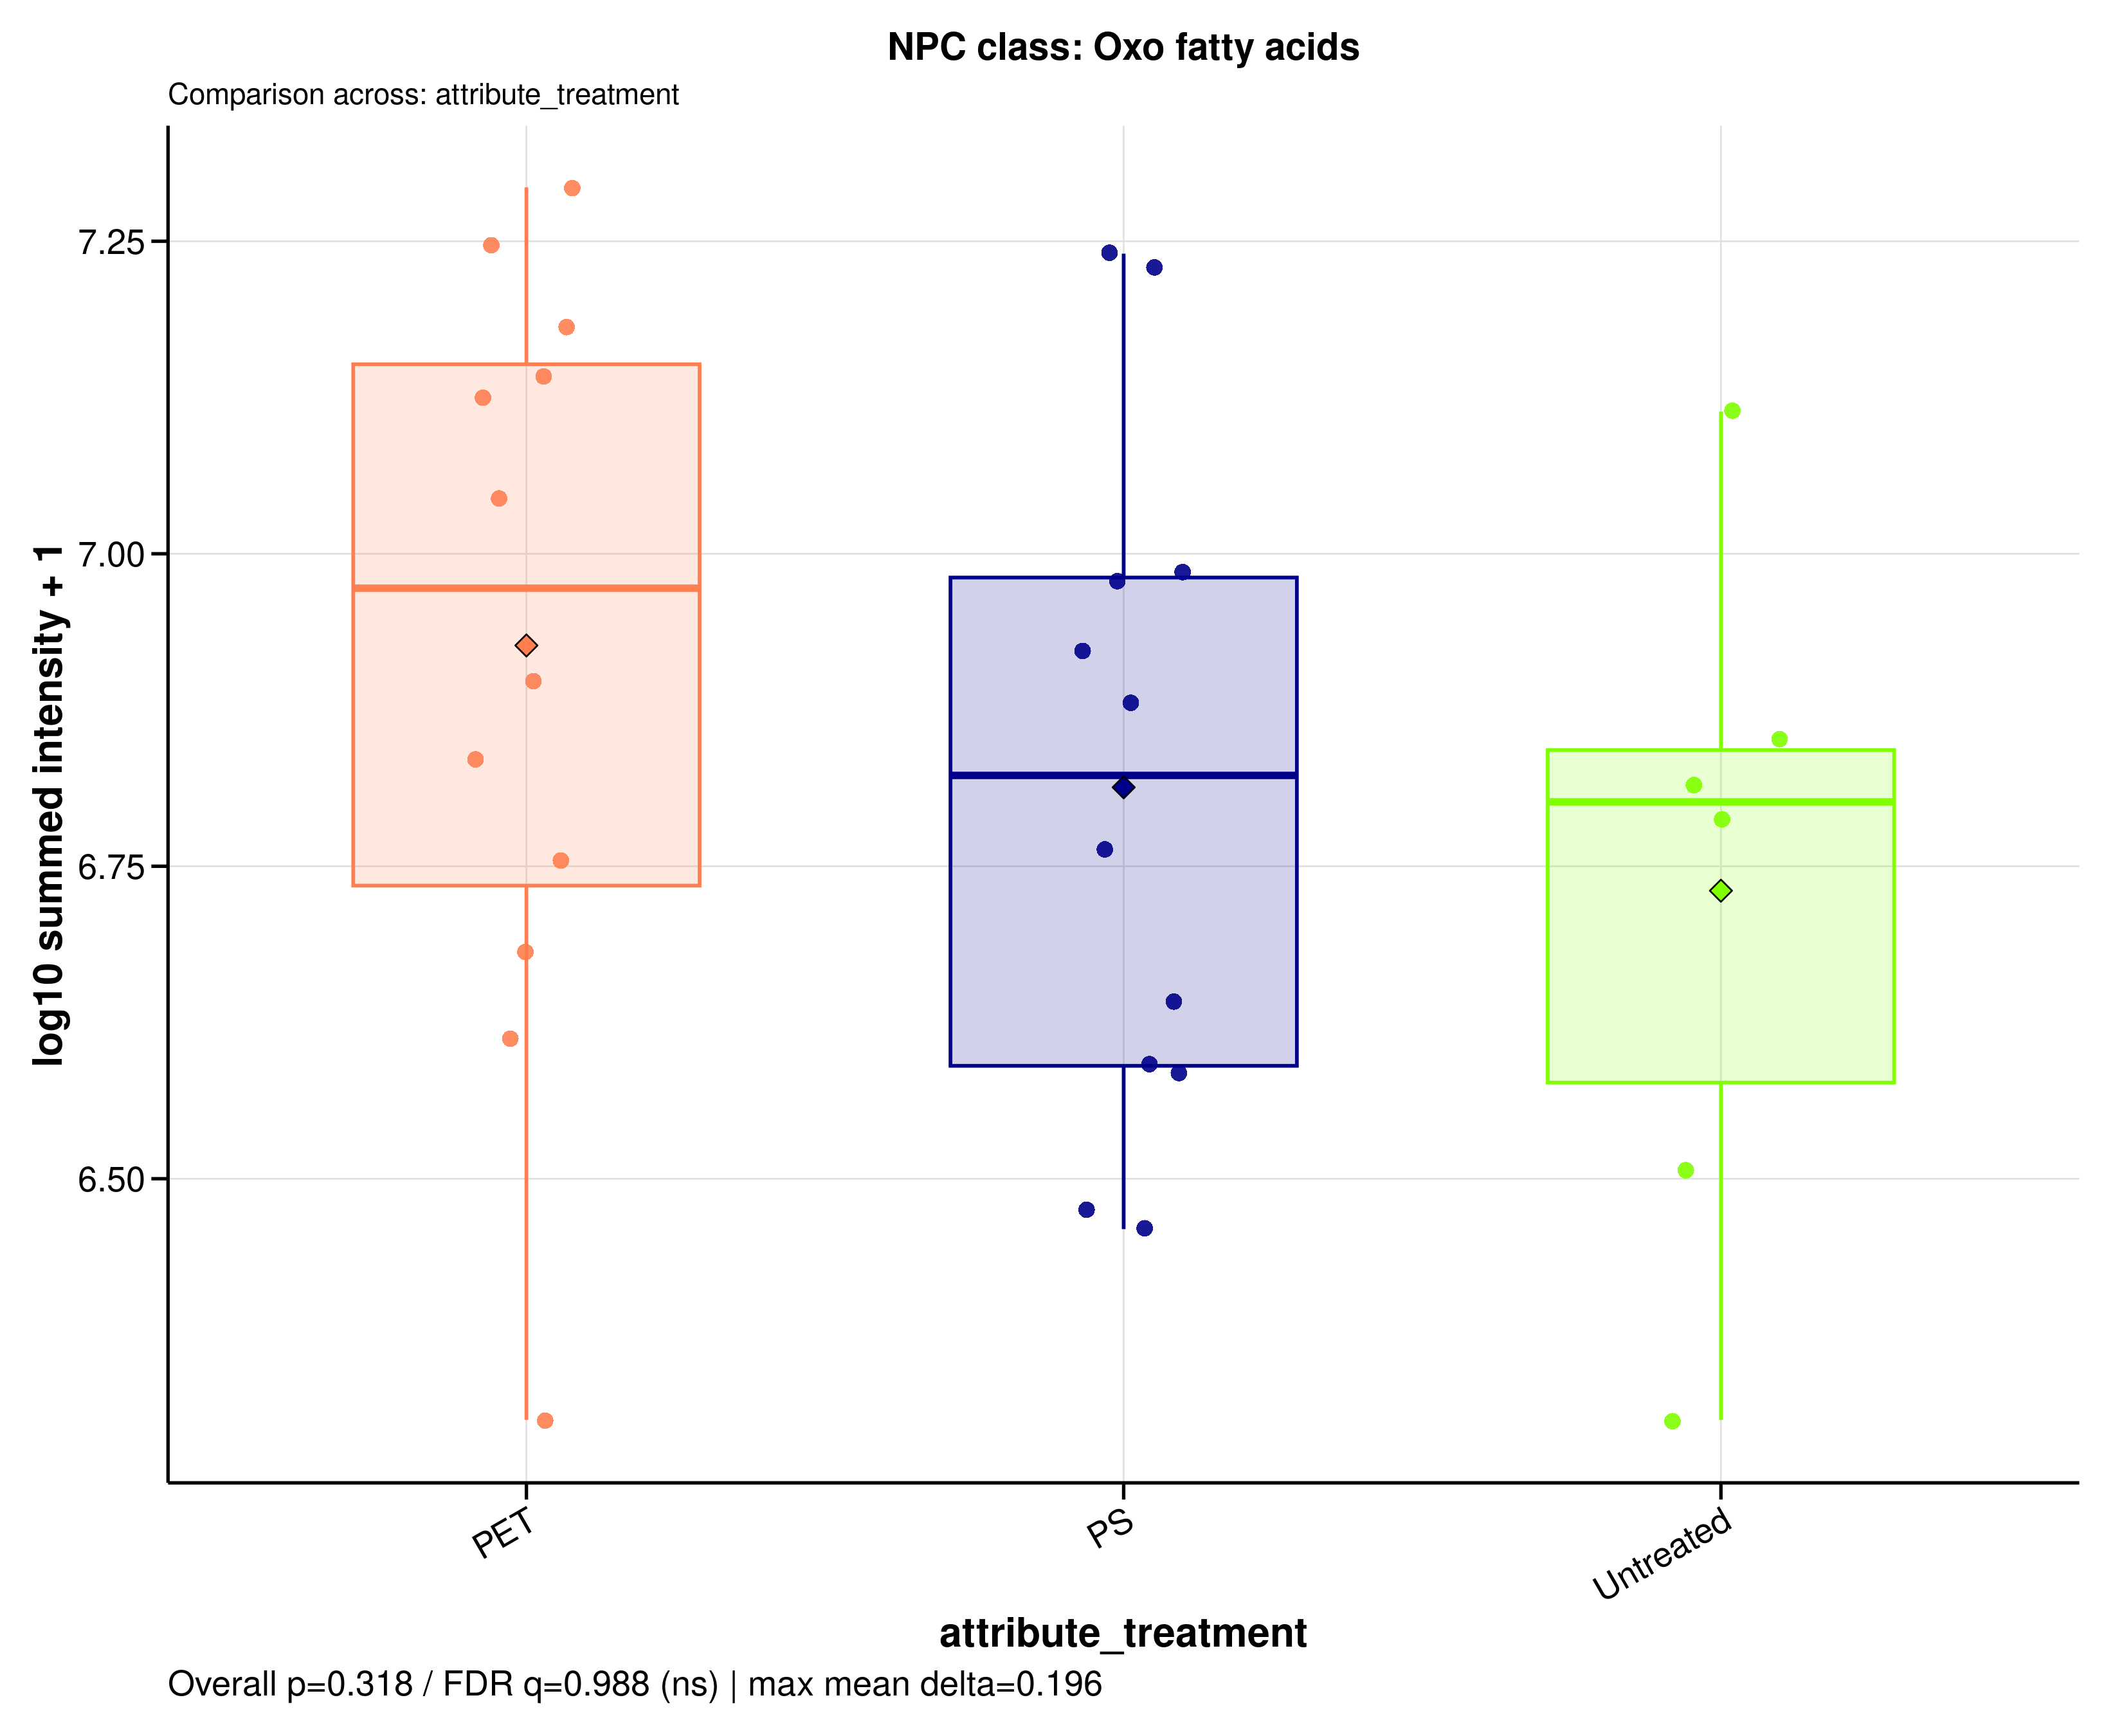

The table this chart was drawn from, first rows:
sample_id	group	data_source	npc_level	npc_term	npc_label	npc_plot_label	npc_pathway	npc_superclass	npc_class	n_features	summed_intensity	plot_intensity	npc_overall_test	npc_overall_p_value	npc_overall_q_value	npc_overall_significance	npc_max_mean_difference	npc_max_median_difference
A549_110626_PET05	PET	raw	class	Oxo fatty acids	NPC class: Oxo fatty acids	Oxo fatty acids	Fatty acids	Fatty Acids and Conjugates	Oxo fatty acids	2	15211438	7.182	kruskal_wallis	0.3178	0.9884	ns	0.1962	0.1709
A549_110626_PET100	PET	raw	class	Oxo fatty acids	NPC class: Oxo fatty acids	Oxo fatty acids	Fatty acids	Fatty Acids and Conjugates	Oxo fatty acids	2	13849112	7.141	kruskal_wallis	0.3178	0.9884	ns	0.1962	0.1709
A549_110626_PS05	PS	raw	class	Oxo fatty acids	NPC class: Oxo fatty acids	Oxo fatty acids	Fatty acids	Fatty Acids and Conjugates	Oxo fatty acids	2	8389081	6.924	kruskal_wallis	0.3178	0.9884	ns	0.1962	0.1709
A549_110626_PS100	PS	raw	class	Oxo fatty acids	NPC class: Oxo fatty acids	Oxo fatty acids	Fatty acids	Fatty Acids and Conjugates	Oxo fatty acids	2	16928770	7.229	kruskal_wallis	0.3178	0.9884	ns	0.1962	0.1709
A549_110626_untreated	Untreated	raw	class	Oxo fatty acids	NPC class: Oxo fatty acids	Oxo fatty acids	Fatty acids	Fatty Acids and Conjugates	Oxo fatty acids	2	6129547	6.787	kruskal_wallis	0.3178	0.9884	ns	0.1962	0.1709
A549_180626_PET05	PET	raw	class	Oxo fatty acids	NPC class: Oxo fatty acids	Oxo fatty acids	Fatty acids	Fatty Acids and Conjugates	Oxo fatty acids	2	13322764	7.125	kruskal_wallis	0.3178	0.9884	ns	0.1962	0.1709
A549_180626_PET100	PET	raw	class	Oxo fatty acids	NPC class: Oxo fatty acids	Oxo fatty acids	Fatty acids	Fatty Acids and Conjugates	Oxo fatty acids	2	5658042	6.753	kruskal_wallis	0.3178	0.9884	ns	0.1962	0.1709
A549_180626_PS05	PS	raw	class	Oxo fatty acids	NPC class: Oxo fatty acids	Oxo fatty acids	Fatty acids	Fatty Acids and Conjugates	Oxo fatty acids	2	2882108	6.46	kruskal_wallis	0.3178	0.9884	ns	0.1962	0.1709
A549_180626_PS100	PS	raw	class	Oxo fatty acids	NPC class: Oxo fatty acids	Oxo fatty acids	Fatty acids	Fatty Acids and Conjugates	Oxo fatty acids	2	5808365	6.764	kruskal_wallis	0.3178	0.9884	ns	0.1962	0.1709
A549_180626_untreated	Untreated	raw	class	Oxo fatty acids	NPC class: Oxo fatty acids	Oxo fatty acids	Fatty acids	Fatty Acids and Conjugates	Oxo fatty acids	2	3211658	6.507	kruskal_wallis	0.3178	0.9884	ns	0.1962	0.1709
A549_210626_PET05	PET	raw	class	Oxo fatty acids	NPC class: Oxo fatty acids	Oxo fatty acids	Fatty acids	Fatty Acids and Conjugates	Oxo fatty acids	2	11091587	7.045	kruskal_wallis	0.3178	0.9884	ns	0.1962	0.1709
A549_210626_PET100	PET	raw	class	Oxo fatty acids	NPC class: Oxo fatty acids	Oxo fatty acids	Fatty acids	Fatty Acids and Conjugates	Oxo fatty acids	2	19638350	7.293	kruskal_wallis	0.3178	0.9884	ns	0.1962	0.1709
A549_210626_PS05	PS	raw	class	Oxo fatty acids	NPC class: Oxo fatty acids	Oxo fatty acids	Fatty acids	Fatty Acids and Conjugates	Oxo fatty acids	2	2993083	6.476	kruskal_wallis	0.3178	0.9884	ns	0.1962	0.1709
A549_210626_PS100	PS	raw	class	Oxo fatty acids	NPC class: Oxo fatty acids	Oxo fatty acids	Fatty acids	Fatty Acids and Conjugates	Oxo fatty acids	2	9544568	6.98	kruskal_wallis	0.3178	0.9884	ns	0.1962	0.1709
A549_210626_untreated	Untreated	raw	class	Oxo fatty acids	NPC class: Oxo fatty acids	Oxo fatty acids	Fatty acids	Fatty Acids and Conjugates	Oxo fatty acids	2	7113951	6.852	kruskal_wallis	0.3178	0.9884	ns	0.1962	0.1709
MDM_160526_PET05	PET	raw	class	Oxo fatty acids	NPC class: Oxo fatty acids	Oxo fatty acids	Fatty acids	Fatty Acids and Conjugates	Oxo fatty acids	2	6841650	6.835	kruskal_wallis	0.3178	0.9884	ns	0.1962	0.1709
MDM_160526_PET100	PET	raw	class	Oxo fatty acids	NPC class: Oxo fatty acids	Oxo fatty acids	Fatty acids	Fatty Acids and Conjugates	Oxo fatty acids	2	7940460	6.9	kruskal_wallis	0.3178	0.9884	ns	0.1962	0.1709
MDM_160526_PS05	PS	raw	class	Oxo fatty acids	NPC class: Oxo fatty acids	Oxo fatty acids	Fatty acids	Fatty Acids and Conjugates	Oxo fatty acids	2	3909740	6.592	kruskal_wallis	0.3178	0.9884	ns	0.1962	0.1709
MDM_160526_PS100	PS	raw	class	Oxo fatty acids	NPC class: Oxo fatty acids	Oxo fatty acids	Fatty acids	Fatty Acids and Conjugates	Oxo fatty acids	2	17381153	7.24	kruskal_wallis	0.3178	0.9884	ns	0.1962	0.1709
MDM_160526_untreated	Untreated	raw	class	Oxo fatty acids	NPC class: Oxo fatty acids	Oxo fatty acids	Fatty acids	Fatty Acids and Conjugates	Oxo fatty acids	2	12990534	7.114	kruskal_wallis	0.3178	0.9884	ns	0.1962	0.1709
MDM_A_190626_PET05	PET	raw	class	Oxo fatty acids	NPC class: Oxo fatty acids	Oxo fatty acids	Fatty acids	Fatty Acids and Conjugates	Oxo fatty acids	2	2027747	6.307	kruskal_wallis	0.3178	0.9884	ns	0.1962	0.1709
MDM_A_190626_PET100	PET	raw	class	Oxo fatty acids	NPC class: Oxo fatty acids	Oxo fatty acids	Fatty acids	Fatty Acids and Conjugates	Oxo fatty acids	2	17608133	7.246	kruskal_wallis	0.3178	0.9884	ns	0.1962	0.1709
MDM_A_190626_PS05	PS	raw	class	Oxo fatty acids	NPC class: Oxo fatty acids	Oxo fatty acids	Fatty acids	Fatty Acids and Conjugates	Oxo fatty acids	2	4390018	6.642	kruskal_wallis	0.3178	0.9884	ns	0.1962	0.1709
MDM_A_190626_PS100	PS	raw	class	Oxo fatty acids	NPC class: Oxo fatty acids	Oxo fatty acids	Fatty acids	Fatty Acids and Conjugates	Oxo fatty acids	2	9649948	6.985	kruskal_wallis	0.3178	0.9884	ns	0.1962	0.1709
MDM_A_190626_untreated	Untreated	raw	class	Oxo fatty acids	NPC class: Oxo fatty acids	Oxo fatty acids	Fatty acids	Fatty Acids and Conjugates	Oxo fatty acids	2	6540447	6.816	kruskal_wallis	0.3178	0.9884	ns	0.1962	0.1709
MDM_B_120626_PS05	PS	raw	class	Oxo fatty acids	NPC class: Oxo fatty acids	Oxo fatty acids	Fatty acids	Fatty Acids and Conjugates	Oxo fatty acids	2	7607790	6.881	kruskal_wallis	0.3178	0.9884	ns	0.1962	0.1709
MDM_B_190626_PET05	PET	raw	class	Oxo fatty acids	NPC class: Oxo fatty acids	Oxo fatty acids	Fatty acids	Fatty Acids and Conjugates	Oxo fatty acids	2	4102490	6.613	kruskal_wallis	0.3178	0.9884	ns	0.1962	0.1709
MDM_B_190626_PET100	PET	raw	class	Oxo fatty acids	NPC class: Oxo fatty acids	Oxo fatty acids	Fatty acids	Fatty Acids and Conjugates	Oxo fatty acids	2	4785503	6.68	kruskal_wallis	0.3178	0.9884	ns	0.1962	0.1709
MDM_B_190626_PS100	PS	raw	class	Oxo fatty acids	NPC class: Oxo fatty acids	Oxo fatty acids	Fatty acids	Fatty Acids and Conjugates	Oxo fatty acids	2	3844632	6.585	kruskal_wallis	0.3178	0.9884	ns	0.1962	0.1709
MDM_B_190626_untreated	Untreated	raw	class	Oxo fatty acids	NPC class: Oxo fatty acids	Oxo fatty acids	Fatty acids	Fatty Acids and Conjugates	Oxo fatty acids	2	2027747	6.307	kruskal_wallis	0.3178	0.9884	ns	0.1962	0.1709
